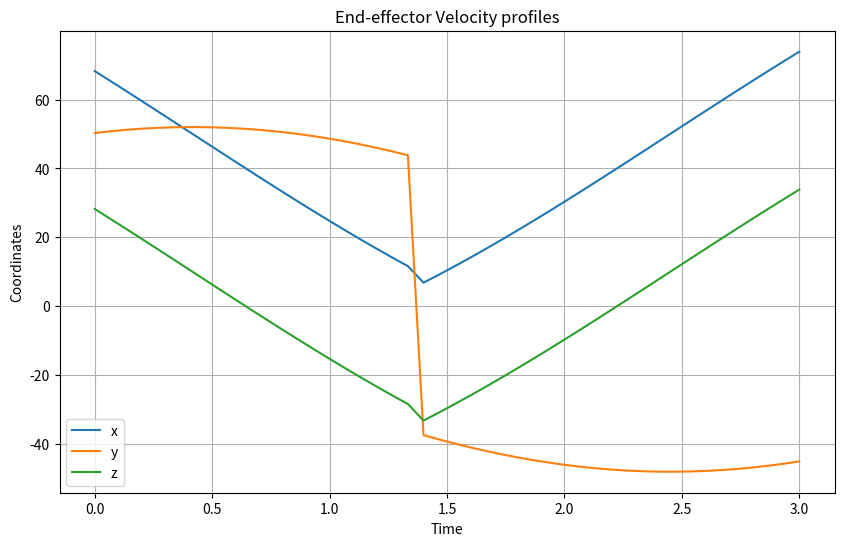
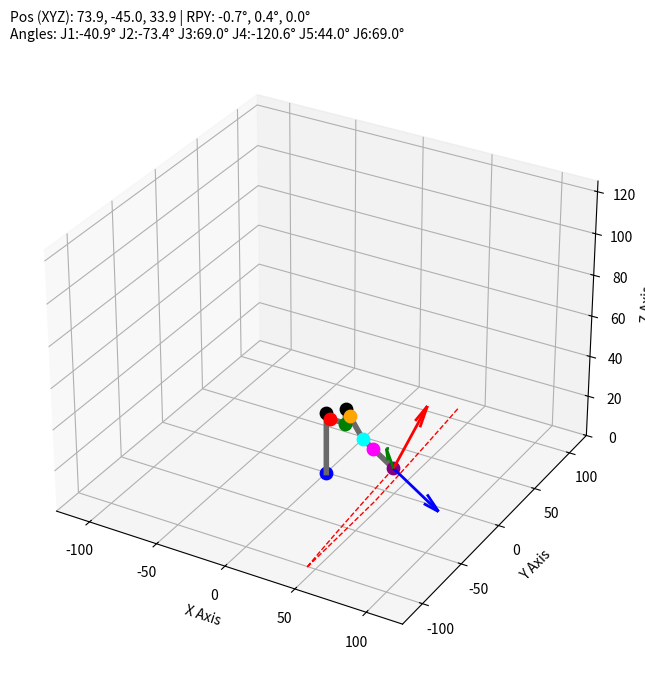

These figures' Python source, in order:
import numpy as np
import math
import matplotlib.pyplot as plt

# Link lengths
a1, a2, a3 = 7.5, 30.0, 7.5

# Link offsets
d1, d2, d3 = 30.0, 32.0, 24.0

# Matrix representing EE frame orientation wrt base frame in zero configuration
R_zero = np.matrix([
    [0,  0, 1],
    [0, -1, 0],
    [1,  0, 0]
])

# function to extract joint and corner coordinates for plotting the arm
def extract_coords(t1, t2, t3, t4, t5, t6):

    # DH Parameter Table
    PT = [[t1,                  (90/180)*np.pi,   a1, d1], 
          [t2 + (90/180)*np.pi, 0,                a2, 0],
          [t3,                  (90/180)*np.pi,   a3, 0],
          [t4,                  -(90/180)*np.pi,  0,  d2],
          [t5,                  (90/180)*np.pi,   0,  0],
          [t6,                  0,                0,  d3]]

    # Homogeneous Transformation Matrices
    H0_1 = np.matrix([[np.cos(PT[0][0]), -np.sin(PT[0][0])*np.cos(PT[0][1]),  np.sin(PT[0][0])*np.sin(PT[0][1]), (PT[0][2])*np.cos(PT[0][0])],
                      [np.sin(PT[0][0]),  np.cos(PT[0][0])*np.cos(PT[0][1]), -np.cos(PT[0][0])*np.sin(PT[0][1]), (PT[0][2])*np.sin(PT[0][0])],
                      [0,                 np.sin(PT[0][1]),                   np.cos(PT[0][1]),                  PT[0][3]],
                      [0,                 0,                                  0,                                 1]])

    H1_2 = np.matrix([[np.cos(PT[1][0]), -np.sin(PT[1][0])*np.cos(PT[1][1]),  np.sin(PT[1][0])*np.sin(PT[1][1]), (PT[1][2])*np.cos(PT[1][0])],
                      [np.sin(PT[1][0]),  np.cos(PT[1][0])*np.cos(PT[1][1]), -np.cos(PT[1][0])*np.sin(PT[1][1]), (PT[1][2])*np.sin(PT[1][0])],
                      [0,                 np.sin(PT[1][1]),                   np.cos(PT[1][1]),                  PT[1][3]],
                      [0,                 0,                                  0,                                 1]])

    H2_3 = np.matrix([[np.cos(PT[2][0]), -np.sin(PT[2][0])*np.cos(PT[2][1]),  np.sin(PT[2][0])*np.sin(PT[2][1]), (PT[2][2])*np.cos(PT[2][0])],
                      [np.sin(PT[2][0]),  np.cos(PT[2][0])*np.cos(PT[2][1]), -np.cos(PT[2][0])*np.sin(PT[2][1]), (PT[2][2])*np.sin(PT[2][0])],
                      [0,                 np.sin(PT[2][1]),                   np.cos(PT[2][1]),                  PT[2][3]],
                      [0,                 0,                                  0,                                 1]])

    H3_4 = np.matrix([[np.cos(PT[3][0]), -np.sin(PT[3][0])*np.cos(PT[3][1]),  np.sin(PT[3][0])*np.sin(PT[3][1]), (PT[3][2])*np.cos(PT[3][0])],
                      [np.sin(PT[3][0]),  np.cos(PT[3][0])*np.cos(PT[3][1]), -np.cos(PT[3][0])*np.sin(PT[3][1]), (PT[3][2])*np.sin(PT[3][0])],
                      [0,                 np.sin(PT[3][1]),                   np.cos(PT[3][1]),                  PT[3][3]],
                      [0,                 0,                                  0,                                 1]])
    
    H4_5 = np.matrix([[np.cos(PT[4][0]), -np.sin(PT[4][0])*np.cos(PT[4][1]),  np.sin(PT[4][0])*np.sin(PT[4][1]), (PT[4][2])*np.cos(PT[4][0])],
                      [np.sin(PT[4][0]),  np.cos(PT[4][0])*np.cos(PT[4][1]), -np.cos(PT[4][0])*np.sin(PT[4][1]), (PT[4][2])*np.sin(PT[4][0])],
                      [0,                 np.sin(PT[4][1]),                   np.cos(PT[4][1]),                  PT[4][3]],
                      [0,                 0,                                  0,                                 1]])

    H5_6 = np.matrix([[np.cos(PT[5][0]), -np.sin(PT[5][0])*np.cos(PT[5][1]),  np.sin(PT[5][0])*np.sin(PT[5][1]), (PT[5][2])*np.cos(PT[5][0])],
                      [np.sin(PT[5][0]),  np.cos(PT[5][0])*np.cos(PT[5][1]), -np.cos(PT[5][0])*np.sin(PT[5][1]), (PT[5][2])*np.sin(PT[5][0])],
                      [0,                 np.sin(PT[5][1]),                   np.cos(PT[5][1]),                  PT[5][3]],
                      [0,                 0,                                  0,                                 1]])

    # Global Transformation Matrices
    H0_2 = np.dot(H0_1, H1_2)
    H0_3 = np.dot(H0_2, H2_3)
    H0_4 = np.dot(H0_3, H3_4)
    H0_5 = np.dot(H0_4, H4_5)
    H0_6 = np.dot(H0_5, H5_6)

    p1 = np.matrix([[0],[0],[0]]) # base joint 1
    p2 = np.matrix([[0],[0],[d1]]) # corner 1
    p3 = H0_1[0:3, 3] # joint 2
    p4 = H0_2[0:3, 3] # joint 3
    p5 = H0_3[0:3, 3] # corner 2
    p7 = H0_4[0:3, 3] # joint 5
    p9 = H0_6[0:3, 3] # EE

    # p6 (joint 4): move 7.97 cm forward from corner 2 towards joint 5
    forearm_vector = p7 - p5
    forearm_unit_vector = forearm_vector / np.linalg.norm(forearm_vector)
    p6 = p5 + (forearm_unit_vector * 7.97)
    
    # p8 (joint 6): move 8 cm forward from joint 5 towards EE
    tool_vector = p9 - p7
    tool_unit_vector = tool_vector / np.linalg.norm(tool_vector)
    p8 = p7 + (tool_unit_vector * 8)
    
    # Extract the 3x3 Rotation Matrix for the End Effector (for drawing arrows)
    R0_6 = H0_6[0:3, 0:3]

    return p1, p2, p3, p4, p5, p6, p7, p8, p9, R0_6

''' 
Defining this function because T1, T2, T3 would be changed 
when wrist center reaches its correct positions, so new R0_3 would be needed'''
def new_R0_3(theta1, theta2, theta3):
    PT_new = [[theta1,                  (90/180)*np.pi,   a1, d1], 
              [theta2 + (90/180)*np.pi,        0,         a2,  0],
              [theta3,                  (90/180)*np.pi,   a3,  0]]
    
    H0_1_new = np.matrix([[np.cos(PT_new[0][0]), -np.sin(PT_new[0][0])*np.cos(PT_new[0][1]),  np.sin(PT_new[0][0])*np.sin(PT_new[0][1]), (PT_new[0][2])*np.cos(PT_new[0][0])],
                          [np.sin(PT_new[0][0]),  np.cos(PT_new[0][0])*np.cos(PT_new[0][1]), -np.cos(PT_new[0][0])*np.sin(PT_new[0][1]), (PT_new[0][2])*np.sin(PT_new[0][0])],
                          [0,                     np.sin(PT_new[0][1]),                       np.cos(PT_new[0][1]),                       PT_new[0][3]],
                          [0,                     0,                                          0,                                          1]])

    H1_2_new = np.matrix([[np.cos(PT_new[1][0]), -np.sin(PT_new[1][0])*np.cos(PT_new[1][1]),  np.sin(PT_new[1][0])*np.sin(PT_new[1][1]), (PT_new[1][2])*np.cos(PT_new[1][0])],
                          [np.sin(PT_new[1][0]),  np.cos(PT_new[1][0])*np.cos(PT_new[1][1]), -np.cos(PT_new[1][0])*np.sin(PT_new[1][1]), (PT_new[1][2])*np.sin(PT_new[1][0])],
                          [0,                     np.sin(PT_new[1][1]),                       np.cos(PT_new[1][1]),                       PT_new[1][3]],
                          [0,                     0,                                          0,                                          1]])

    H2_3_new = np.matrix([[np.cos(PT_new[2][0]), -np.sin(PT_new[2][0])*np.cos(PT_new[2][1]),  np.sin(PT_new[2][0])*np.sin(PT_new[2][1]), (PT_new[2][2])*np.cos(PT_new[2][0])],
                          [np.sin(PT_new[2][0]),  np.cos(PT_new[2][0])*np.cos(PT_new[2][1]), -np.cos(PT_new[2][0])*np.sin(PT_new[2][1]), (PT_new[2][2])*np.sin(PT_new[2][0])],
                          [0,                     np.sin(PT_new[2][1]),                       np.cos(PT_new[2][1]),                       PT_new[2][3]],
                          [0,                     0,                                          0,                                          1]])
    
    H0_3_new = H0_1_new @ H1_2_new @ H2_3_new

    return H0_3_new[0:3, 0:3]

# Function to convert RPY to Rotation Matrix for the current point in trajectory
def return_cur_orientation(roll, pitch, yaw):

    roll, pitch, yaw = np.radians([roll, pitch, yaw])

    Rx = np.array([
        [1, 0, 0],
        [0, np.cos(roll), -np.sin(roll)],
        [0, np.sin(roll),  np.cos(roll)]
    ])

    Ry = np.array([
        [ np.cos(pitch), 0, np.sin(pitch)],
        [0, 1, 0],
        [-np.sin(pitch), 0, np.cos(pitch)]
    ])

    Rz = np.array([
        [np.cos(yaw), -np.sin(yaw), 0],
        [np.sin(yaw),  np.cos(yaw), 0],
        [0, 0, 1]
    ])

    cur_orientation = (Rz @ Ry @ Rx) @ R_zero

    return cur_orientation

# IK function
def inverse_kinematics(target_pos, target_orientation):

    tool_offset = np.matrix([[0], [0], [d3]])
    wrist_pos = np.array(target_pos).reshape(3,1) - target_orientation @ tool_offset

    wrist_x_coord = float(wrist_pos[0, 0]) 
    wrist_y_coord = float(wrist_pos[1, 0]) 
    wrist_z_coord = float(wrist_pos[2, 0]) 

    r1 = math.sqrt(wrist_x_coord**2 + wrist_y_coord**2)
    theta1 = math.atan2(wrist_y_coord, wrist_x_coord)
    
    try:
        BC = r1 - a1
        KI = wrist_z_coord - d1
        RK = math.sqrt(a3**2 + d2**2)
        QK = math.sqrt(KI**2 + BC**2)

        beta = math.atan2(d2, a3)
        gamma = math.acos((RK**2 + a2**2 - QK**2)/(2*RK*a2))
        theta3 = beta - np.pi + gamma

        omega = math.atan2(KI, BC)
        phi1 = math.acos((a2**2 + QK**2 - RK**2)/(2*a2*QK))
        theta2 = phi1 - np.pi/2 + omega

        R0_3_new = new_R0_3(theta1=theta1, theta2=theta2, theta3=theta3)
        R3_6_new = R0_3_new.T @ target_orientation

        # safety check to prevent sudden flipping of wrist
        theta5 = math.acos(np.clip(R3_6_new[2, 2], -1.0, 1.0))
        if abs(math.sin(theta5)) > 1e-6:
            theta4 = math.atan2(R3_6_new[1, 2], R3_6_new[0, 2])
            theta6 = math.atan2(R3_6_new[2, 1], -R3_6_new[2, 0])
        else:
            theta4 = 0.0
            theta6 = math.atan2(-R3_6_new[1, 0], R3_6_new[0, 0])

        return theta1, theta2, theta3, theta4, theta5, theta6

    except ValueError:
        return None, None, None, None, None, None

# Function to implement logic for trajectory data generation
def generate_trajectory():

    # Ellipse parameters
    t_values = np.linspace(0, 2*np.pi, 150)

    a = 70    # ellipse semi-major axis
    b = 50     # ellipse semi-minor axis
    # center of ellipse
    xc = 50
    yc = 2
    zc = 10

    trajectory_data = []

    roll = np.deg2rad(-41)
    pitch = np.deg2rad(24)
    yaw = np.deg2rad(0)

    Rx = np.array([
        [1, 0, 0],
        [0, np.cos(roll), -np.sin(roll)],
        [0, np.sin(roll),  np.cos(roll)]
    ])

    Ry = np.array([
        [ np.cos(pitch), 0, np.sin(pitch)],
        [0, 1, 0],
        [-np.sin(pitch), 0, np.cos(pitch)]
    ])

    Rz = np.array([
        [np.cos(yaw), -np.sin(yaw), 0],
        [np.sin(yaw),  np.cos(yaw), 0],
        [0, 0, 1]
    ])

    R_zero = np.matrix([
        [0,  0, 1],
        [0, -1, 0],
        [1,  0, 0]
    ])

    # EXTRINSIC rotation
    target_orientation = (Rz @ Ry @ Rx) @ R_zero

    for t in t_values:

        # generate an ellipse
        x = xc + a*np.cos(t)
        y = yc + b*np.sin(t)
        z = zc + a*np.cos(t)
        # z = zc

        target_pos = np.array([x, y, z])

        cur_angles = inverse_kinematics(target_pos, target_orientation)

        if cur_angles is not None and all(angle is not None for angle in cur_angles):
            trajectory_data.append((cur_angles, target_pos, target_orientation, (roll, pitch, yaw)))
        else:
            print(f"Skipping unreachable point at t={t:.3f}")

    return trajectory_data

# Function to visualize the trajectory using Matplotlib
def visualize_trajectory(trajectory_list):
    plt.ion() 
    fig = plt.figure(figsize=(10, 8))
    ax = fig.add_subplot(111, projection='3d')
    
    path_x, path_y, path_z = [], [], []
    limit = 125 # axes limit

    for angles, _, _, target_rpy in trajectory_list:
        ax.cla()

        th1, th2, th3, th4, th5, th6 = angles
        p1, p2, p3, p4, p5, p6, p7, p8, p9, R0_6 = extract_coords(th1, th2, th3, th4, th5, th6)
        
        # Update path using EE position
        path_x.append(p9[0])
        path_y.append(p9[1])
        path_z.append(p9[2])
        
        # Plot EE trace & waypoints
        ax.plot(path_x, path_y, path_z, 'r--', linewidth=1, label='Path', zorder=1)

        # Extract individual arrays for plotting the arms
        line_pts = [p1, p2, p3, p4, p5, p6, p7, p8, p9]
        xs = [p[0] for p in line_pts]
        ys = [p[1] for p in line_pts]
        zs = [p[2] for p in line_pts]
        
        # Plot the arms connecting everything
        ax.plot(xs, ys, zs, '-', color='dimgrey', linewidth=4, zorder=3)
        
        # Plot the specific colored dots for each joint and corner
        colors = ['blue', 'black', 'red', 'green', 'black', 'orange', 'cyan', 'magenta', 'purple']
        for pt, col in zip(line_pts, colors):
            ax.scatter(*pt, color=col, s=80, zorder=4, depthshade=False)
            
        # Draw the EE orientation arrows (Red=X, Green=Y, Blue=Z)
        R = np.asarray(R0_6)
        arrow_len = 35
        ax.quiver(p9[0], p9[1], p9[2], R[0,0], R[1,0], R[2,0], color='r', length=arrow_len, normalize=True, linewidth=2, zorder=5)
        ax.quiver(p9[0], p9[1], p9[2], R[0,1], R[1,1], R[2,1], color='g', length=arrow_len, normalize=True, linewidth=2, zorder=5)
        ax.quiver(p9[0], p9[1], p9[2], R[0,2], R[1,2], R[2,2], color='b', length=arrow_len, normalize=True, linewidth=2, zorder=5)
        
        ax.set_xlim(-limit, limit)
        ax.set_ylim(-limit, limit)
        ax.set_zlim(0, limit)
        ax.set_xlabel('X Axis')
        ax.set_ylabel('Y Axis')
        ax.set_zlabel('Z Axis')
        
        # Display positions and angles
        roll, pitch, yaw = target_rpy
        j1, j2, j3, j4, j5, j6 = np.degrees(angles)
        
        p9_vals = np.asarray(p9, dtype=float).reshape(-1)
        title_text = (f"Pos (XYZ): {p9_vals[0]:.1f}, {p9_vals[1]:.1f}, {p9_vals[2]:.1f} | RPY: {roll:.1f}°, {pitch:.1f}°, {yaw:.1f}°\n"
                      f"Angles: J1:{j1:.1f}° J2:{j2:.1f}° J3:{j3:.1f}° J4:{j4:.1f}° J5:{j5:.1f}° J6:{j6:.1f}°")
        
        ax.set_title(title_text, fontsize=10, loc='left')
        
        plt.draw()
        plt.pause(0.01)

    plt.ioff()
    plt.show()

# Main function to run the trajectory generation and visualization
if __name__ == "__main__":

    full_trajectory = generate_trajectory()

    # Empty list to generate profiles
    x_list, y_list, z_list = [], [], []

    # Unpack angles, pos, orientation, rpy
    for _, pos, _, _ in full_trajectory:
        x_list.append(pos[0])
        y_list.append(pos[1])
        z_list.append(pos[2])

    N = len(full_trajectory)
    time = np.linspace(0, 3, N)

    plt.figure(figsize=(10,6))
    plt.plot(time, x_list, label="x")
    plt.plot(time, y_list, label="y")
    plt.plot(time, z_list, label="z")
    plt.xlabel("Time")
    plt.ylabel("Coordinates")
    plt.title("End-effector Velocity profiles")
    plt.legend()
    plt.grid(True)
    plt.show()

    print("\n" + "="*100)
    print(f"{'Step':<6} | {'T1':<7} {'T2':<7} {'T3':<7} {'T4':<7} {'T5':<7} {'T6':<7} | {'X':<6} {'Y':<6} {'Z':<6} | {'R':<6} {'P':<6} {'Y':<6}")
    print("="*100)
    
    for i, (angles, pos, _, rpy) in enumerate(full_trajectory):
        j1, j2, j3, j4, j5, j6 = np.degrees(angles)
        px, py, pz = pos
        r, p, y = rpy
        
        # Print every step (1-150)
        if i % 1 == 0 or i == len(full_trajectory) - 1:
            print(f"{i+1:<6} | {j1:<7.2f} {j2:<7.2f} {j3:<7.2f} {j4:<7.2f} {j5:<7.2f} {j6:<7.2f} | {px:<6.1f} {py:<6.1f} {pz:<6.1f} | {r:<6.1f} {p:<6.1f} {y:<6.1f}")

    visualize_trajectory(full_trajectory)
